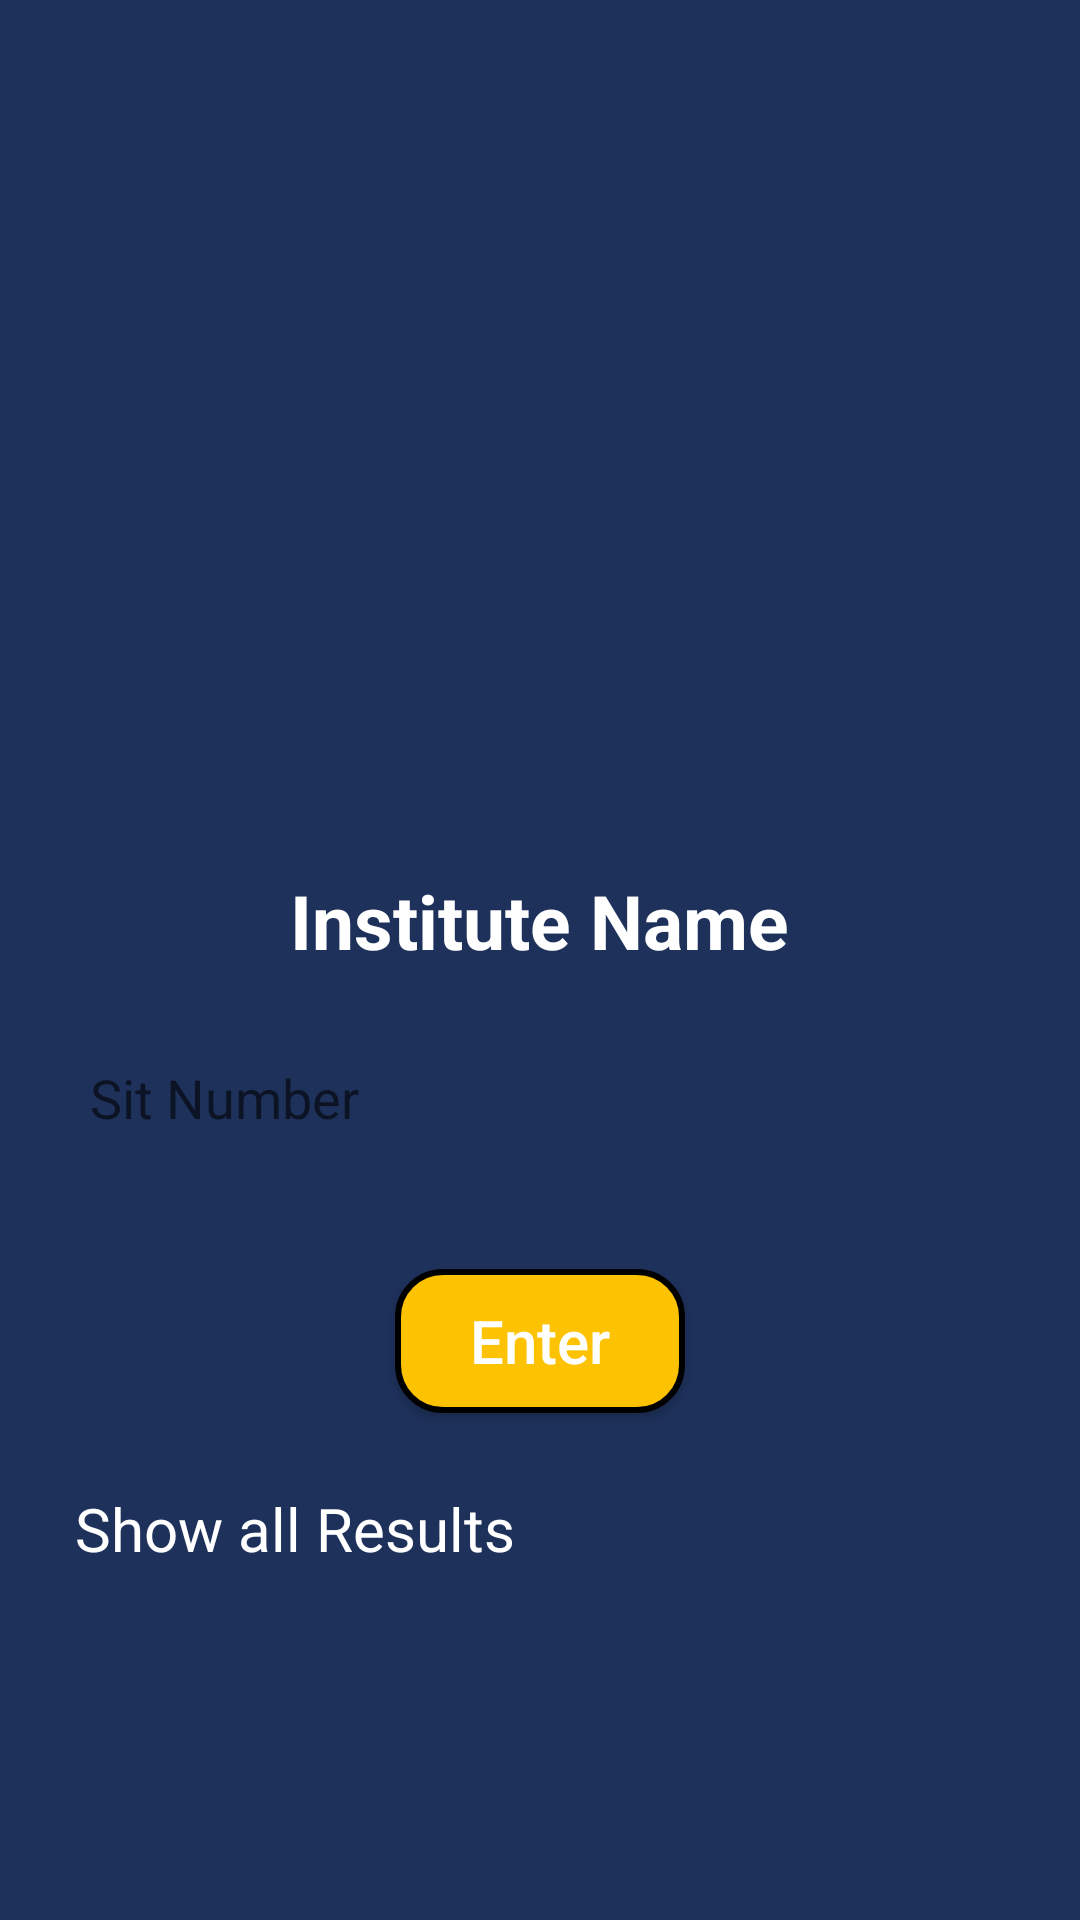

Android layout source for this screen:
<!-- AndroidManifest.xml: application theme AppTheme -->
<!-- res/layout/activity_sit_no.xml -->
<?xml version="1.0" encoding="utf-8"?>
<ScrollView xmlns:android="http://schemas.android.com/apk/res/android"
    xmlns:tools="http://schemas.android.com/tools"
    android:layout_width="match_parent"
    android:layout_height="match_parent"
    tools:context=".SitNo"
    android:orientation="vertical"
    android:background="@color/background_blue"
    android:gravity="center">

    <LinearLayout
        android:layout_width="match_parent"
        android:layout_height="wrap_content"
        android:orientation="vertical"
        android:background="@color/background_blue"
        android:gravity="center">

        <ImageView
            android:layout_width="250dp"
            android:layout_height="250dp"
            android:layout_marginTop="30dp"
            android:src="@drawable/hicis_logo"
            android:contentDescription="@string/institute_name"/>
        <TextView
            android:id="@+id/institute_name"
            android:layout_width="wrap_content"
            android:layout_height="wrap_content"
            android:text="@string/institute_name"
            android:layout_marginTop="10dp"
            android:textSize="25sp"
            android:textColor="@color/white"
            android:textStyle="bold"/>
        <EditText
            android:id="@+id/sit_num"
            android:layout_width="match_parent"
            android:layout_height="wrap_content"
            android:background="@drawable/sit_num_edit_text"
            android:padding="15dp"
            android:layout_margin="15dp"
            android:inputType="number"
            android:hint="@string/sit_num" />
        <Button
            android:id="@+id/enter_sit_number"
            android:layout_width="wrap_content"
            android:layout_height="wrap_content"
            android:layout_marginTop="15dp"
            android:text="@string/enter"
            android:textColor="@color/white"
            android:textSize="20sp"
            android:paddingEnd="25dp"
            android:paddingStart="25dp"
            android:background="@drawable/enter_btn"
            android:textAllCaps="false"/>

        <TextView
            android:id="@+id/show_all_results"
            android:layout_width="wrap_content"
            android:layout_height="wrap_content"
            android:text="@string/show_all_results"
            android:textColor="@color/white"
            android:textSize="20sp"
            android:layout_gravity="start"
            android:layout_margin="25dp" />

    </LinearLayout>



</ScrollView>
<!-- resources referenced by this layout -->
<resources>
  <color name="background_blue">#1e315b</color>
  <color name="white">#fff</color>
  <!-- drawable enter_btn (drawable) -->
  <?xml version="1.0" encoding="utf-8"?>
  <shape  android:shape="rectangle" xmlns:android="http://schemas.android.com/apk/res/android">
      <solid android:color="@color/yellow"/>
      <stroke android:color="@color/black" android:width="2dp"/>
      <corners android:radius="15dp"/>
  
  
  </shape>
  <string name="enter">Enter</string>
  <string name="institute_name">Institute Name</string>
  <string name="show_all_results">Show all Results</string>
  <string name="sit_num">Sit Number</string>
  <style name="AppTheme" parent="Theme.AppCompat.Light.NoActionBar">
          
          <item name="colorPrimary">@color/colorPrimary</item>
          <item name="colorPrimaryDark">@color/yellow</item>
          <item name="colorAccent">@color/colorAccent</item>
      </style>
  <color name="yellow">#FDC201</color>
  <color name="black">#000</color>
  <color name="colorPrimary">#008577</color>
  <color name="colorAccent">#D81B60</color>
</resources>
